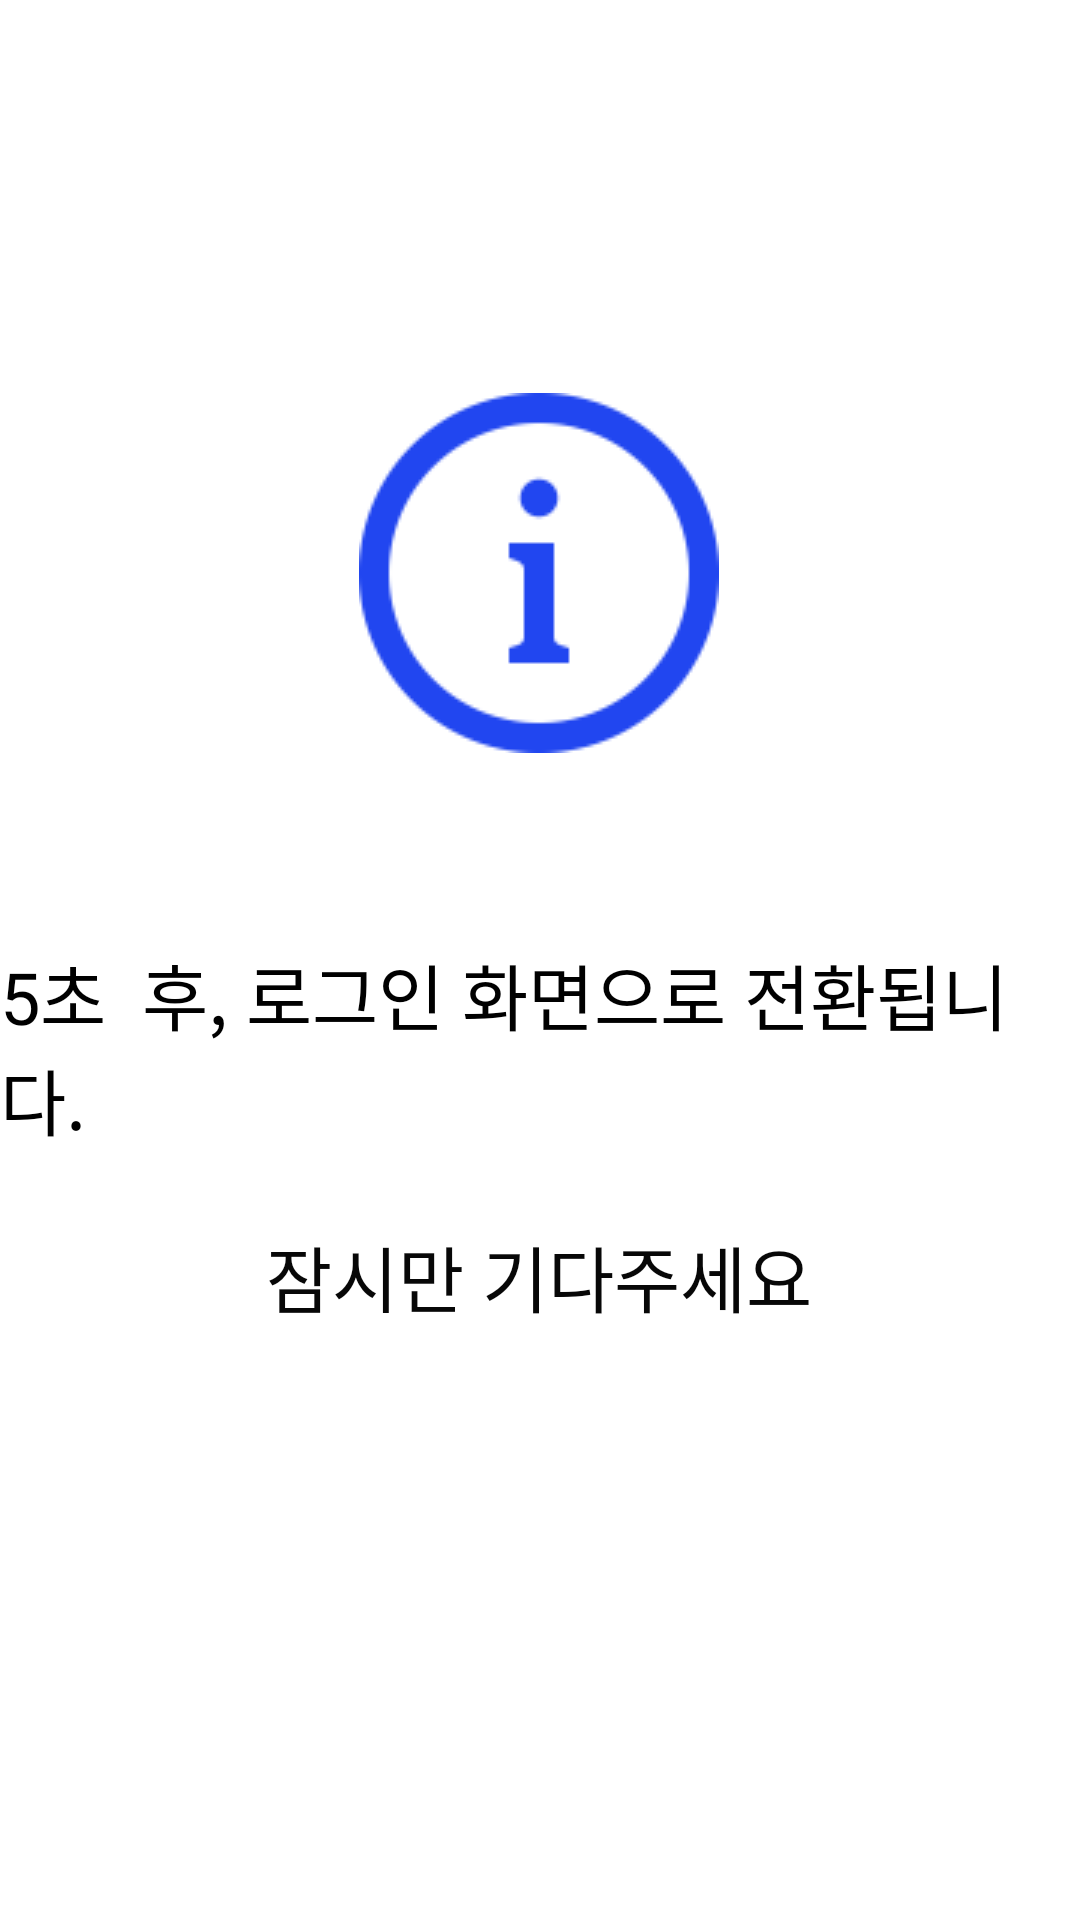

Layout XML and referenced resources for this Android screen:
<!-- AndroidManifest.xml: application theme Theme.FinalExam -->
<!-- res/layout/activity_login_error.xml -->
<?xml version="1.0" encoding="utf-8"?>
<androidx.constraintlayout.widget.ConstraintLayout xmlns:android="http://schemas.android.com/apk/res/android"
    xmlns:app="http://schemas.android.com/apk/res-auto"
    xmlns:tools="http://schemas.android.com/tools"
    android:layout_width="match_parent"
    android:layout_height="match_parent"
    tools:context=".LoginErrorActivity">

    <TextView
        android:id="@+id/textView17"
        android:layout_width="wrap_content"
        android:layout_height="wrap_content"
        android:text="5초  후, 로그인 화면으로 전환됩니다."
        android:textColor="#000000"
        android:textSize="24sp"
        app:layout_constraintBottom_toBottomOf="parent"
        app:layout_constraintEnd_toEndOf="parent"
        app:layout_constraintStart_toStartOf="parent"
        app:layout_constraintTop_toTopOf="parent"
        app:layout_constraintVertical_bias="0.55" />

    <TextView
        android:id="@+id/textView18"
        android:layout_width="wrap_content"
        android:layout_height="wrap_content"
        android:text="잠시만 기다주세요"
        android:textColor="#070707"
        android:textSize="24sp"
        app:layout_constraintBottom_toBottomOf="parent"
        app:layout_constraintEnd_toEndOf="parent"
        app:layout_constraintHorizontal_bias="0.498"
        app:layout_constraintStart_toStartOf="parent"
        app:layout_constraintTop_toBottomOf="@+id/textView17"
        app:layout_constraintVertical_bias="0.109" />

    <ImageView
        android:id="@+id/imageView5"
        android:layout_width="wrap_content"
        android:layout_height="wrap_content"
        android:layout_marginTop="76dp"
        app:layout_constraintBottom_toTopOf="@+id/textView17"
        app:layout_constraintEnd_toEndOf="parent"
        app:layout_constraintHorizontal_bias="0.498"
        app:layout_constraintStart_toStartOf="parent"
        app:layout_constraintTop_toTopOf="parent"
        app:layout_constraintVertical_bias="0.468"
        app:srcCompat="@drawable/info" />
</androidx.constraintlayout.widget.ConstraintLayout>
<!-- resources referenced by this layout -->
<resources>
  <!-- drawable info: png bitmap (drawable, 5393 bytes) -->
  <style name="Theme.FinalExam" parent="Theme.MaterialComponents.DayNight.NoActionBar">
          
          <item name="colorPrimary">@color/purple_500</item>
          <item name="colorPrimaryVariant">@color/purple_700</item>
          <item name="colorOnPrimary">@color/white</item>
          
          <item name="colorSecondary">@color/teal_200</item>
          <item name="colorSecondaryVariant">@color/teal_700</item>
          <item name="colorOnSecondary">@color/black</item>
          
          <item name="android:statusBarColor" tools:targetApi="l">?attr/colorPrimaryVariant</item>
          
      </style>
  <color name="purple_500">#215CF3</color>
  <color name="purple_700">#215CF3</color>
  <color name="white">#FFFFFFFF</color>
  <color name="teal_200">#215CF3</color>
  <color name="teal_700">#FF018786</color>
  <color name="black">#FF000000</color>
</resources>
